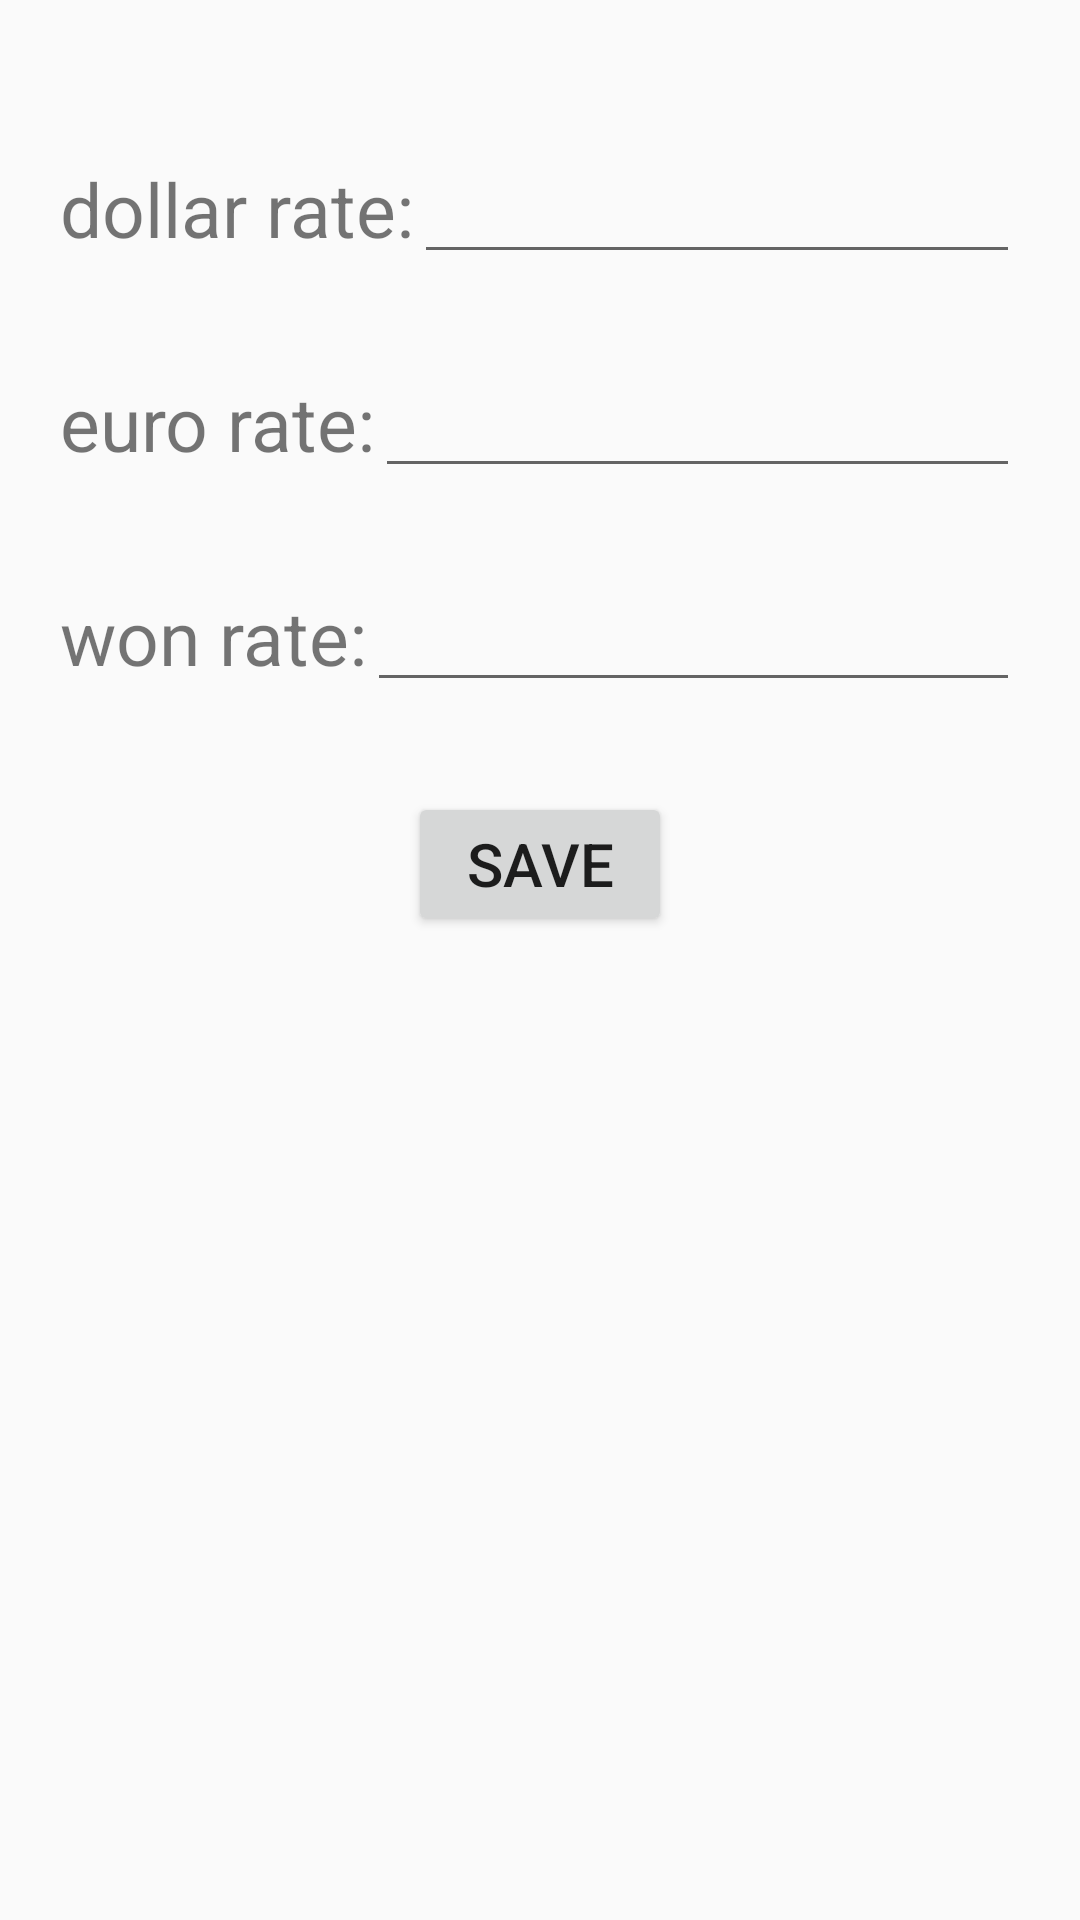

Write the Android layout XML for this screen, with the resource values it uses.
<!-- AndroidManifest.xml: application theme AppTheme -->
<!-- res/layout/activity_rate.xml -->
<?xml version="1.0" encoding="utf-8"?>
<LinearLayout xmlns:android="http://schemas.android.com/apk/res/android"
    android:orientation="vertical"
    android:layout_width="match_parent"
    android:layout_height="match_parent"
    android:padding="20dp">

    <LinearLayout
        android:orientation="horizontal"
        android:layout_width="match_parent"
        android:layout_height="wrap_content"
        android:layout_marginTop="30dp">

        <TextView
            android:layout_width="wrap_content"
            android:layout_height="wrap_content"
            android:text="@string/str7"
            android:textSize="25sp"
            />

        <EditText
            android:id="@+id/new_dol_rate"
            android:layout_width="match_parent"
            android:layout_height="wrap_content"
            />

    </LinearLayout>

    <LinearLayout
        android:orientation="horizontal"
        android:layout_width="match_parent"
        android:layout_height="wrap_content"
        android:layout_marginTop="30dp">

        <TextView
            android:layout_width="wrap_content"
            android:layout_height="wrap_content"
            android:text="@string/str8"
            android:textSize="25sp"
            />

        <EditText
            android:id="@+id/new_eur_rate"
            android:layout_width="match_parent"
            android:layout_height="wrap_content"
            />

    </LinearLayout>

    <LinearLayout
        android:orientation="horizontal"
        android:layout_width="match_parent"
        android:layout_height="wrap_content"
        android:layout_marginTop="30dp">

        <TextView
            android:layout_width="wrap_content"
            android:layout_height="wrap_content"
            android:text="@string/str9"
            android:textSize="25sp"
            />

        <EditText
            android:id="@+id/new_won_rate"
            android:layout_width="match_parent"
            android:layout_height="wrap_content"
            />

    </LinearLayout>

    <Button
        android:id="@+id/save"
        android:layout_width="wrap_content"
        android:layout_height="wrap_content"
        android:text="@string/str10"
        android:textSize="20sp"
        android:layout_gravity="center"
        android:layout_marginTop="30dp"
        />


</LinearLayout>
<!-- resources referenced by this layout -->
<resources>
  <string name="str10">save</string>
  <string name="str7">dollar rate:</string>
  <string name="str8">euro rate:</string>
  <string name="str9">won rate:</string>
  <style name="AppTheme" parent="Theme.AppCompat.Light.DarkActionBar">
          
          <item name="colorPrimary">@color/colorPrimary</item>
          <item name="colorPrimaryDark">@color/colorPrimaryDark</item>
          <item name="colorAccent">@color/colorAccent</item>
      </style>
  <!-- not gathered from this repository: default colours our renderer supplied (Android Studio template values) -->
  <color name="colorPrimary">#FF6200EE</color>
  <color name="colorPrimaryDark">#FF3700B3</color>
  <color name="colorAccent">#FF03DAC5</color>
</resources>
